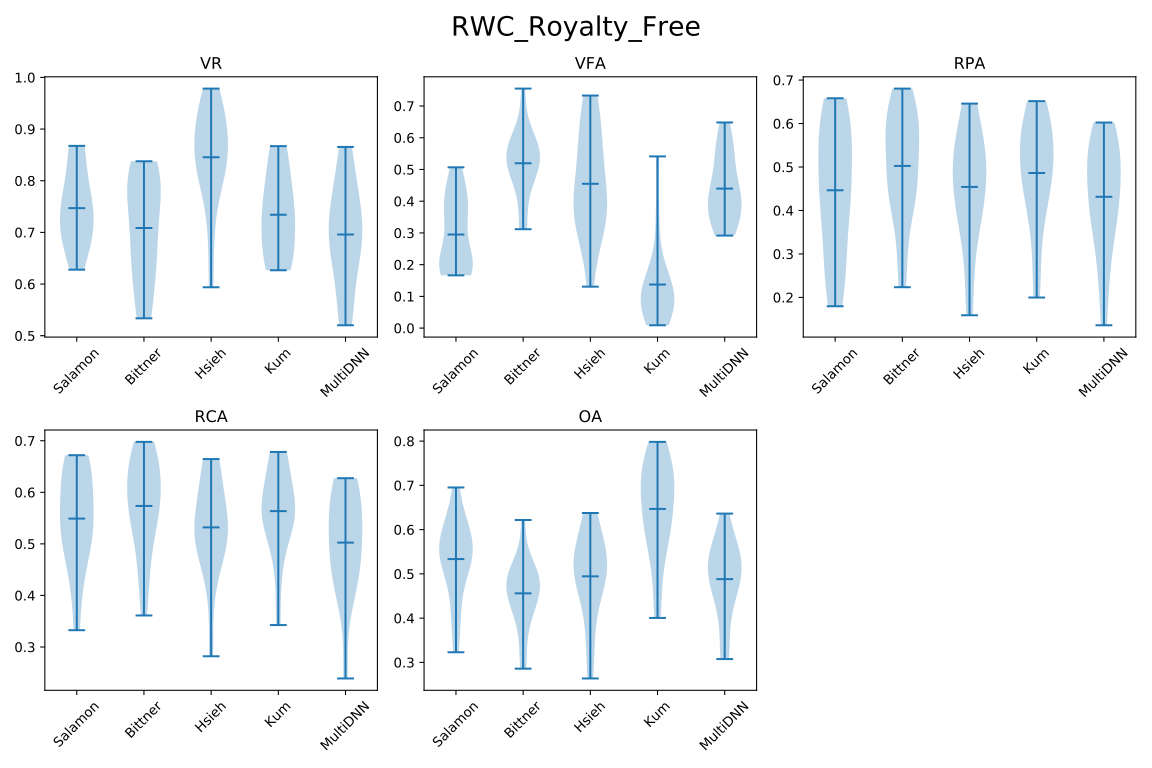

Source data for this figure (header and first rows):
, author, VR, VFA, RPA, RCA, OA
0, Salamon, 0.747, 0.2948, 0.4464, 0.549, 0.5334
0, Bittner, 0.7085, 0.5194, 0.5025, 0.5736, 0.456
0, Hsieh, 0.8454, 0.4548, 0.4542, 0.5319, 0.4945
0, Kum, 0.7342, 0.1374, 0.4862, 0.5634, 0.6468
0, MultiDNN, 0.6958, 0.4396, 0.4315, 0.5025, 0.4882
